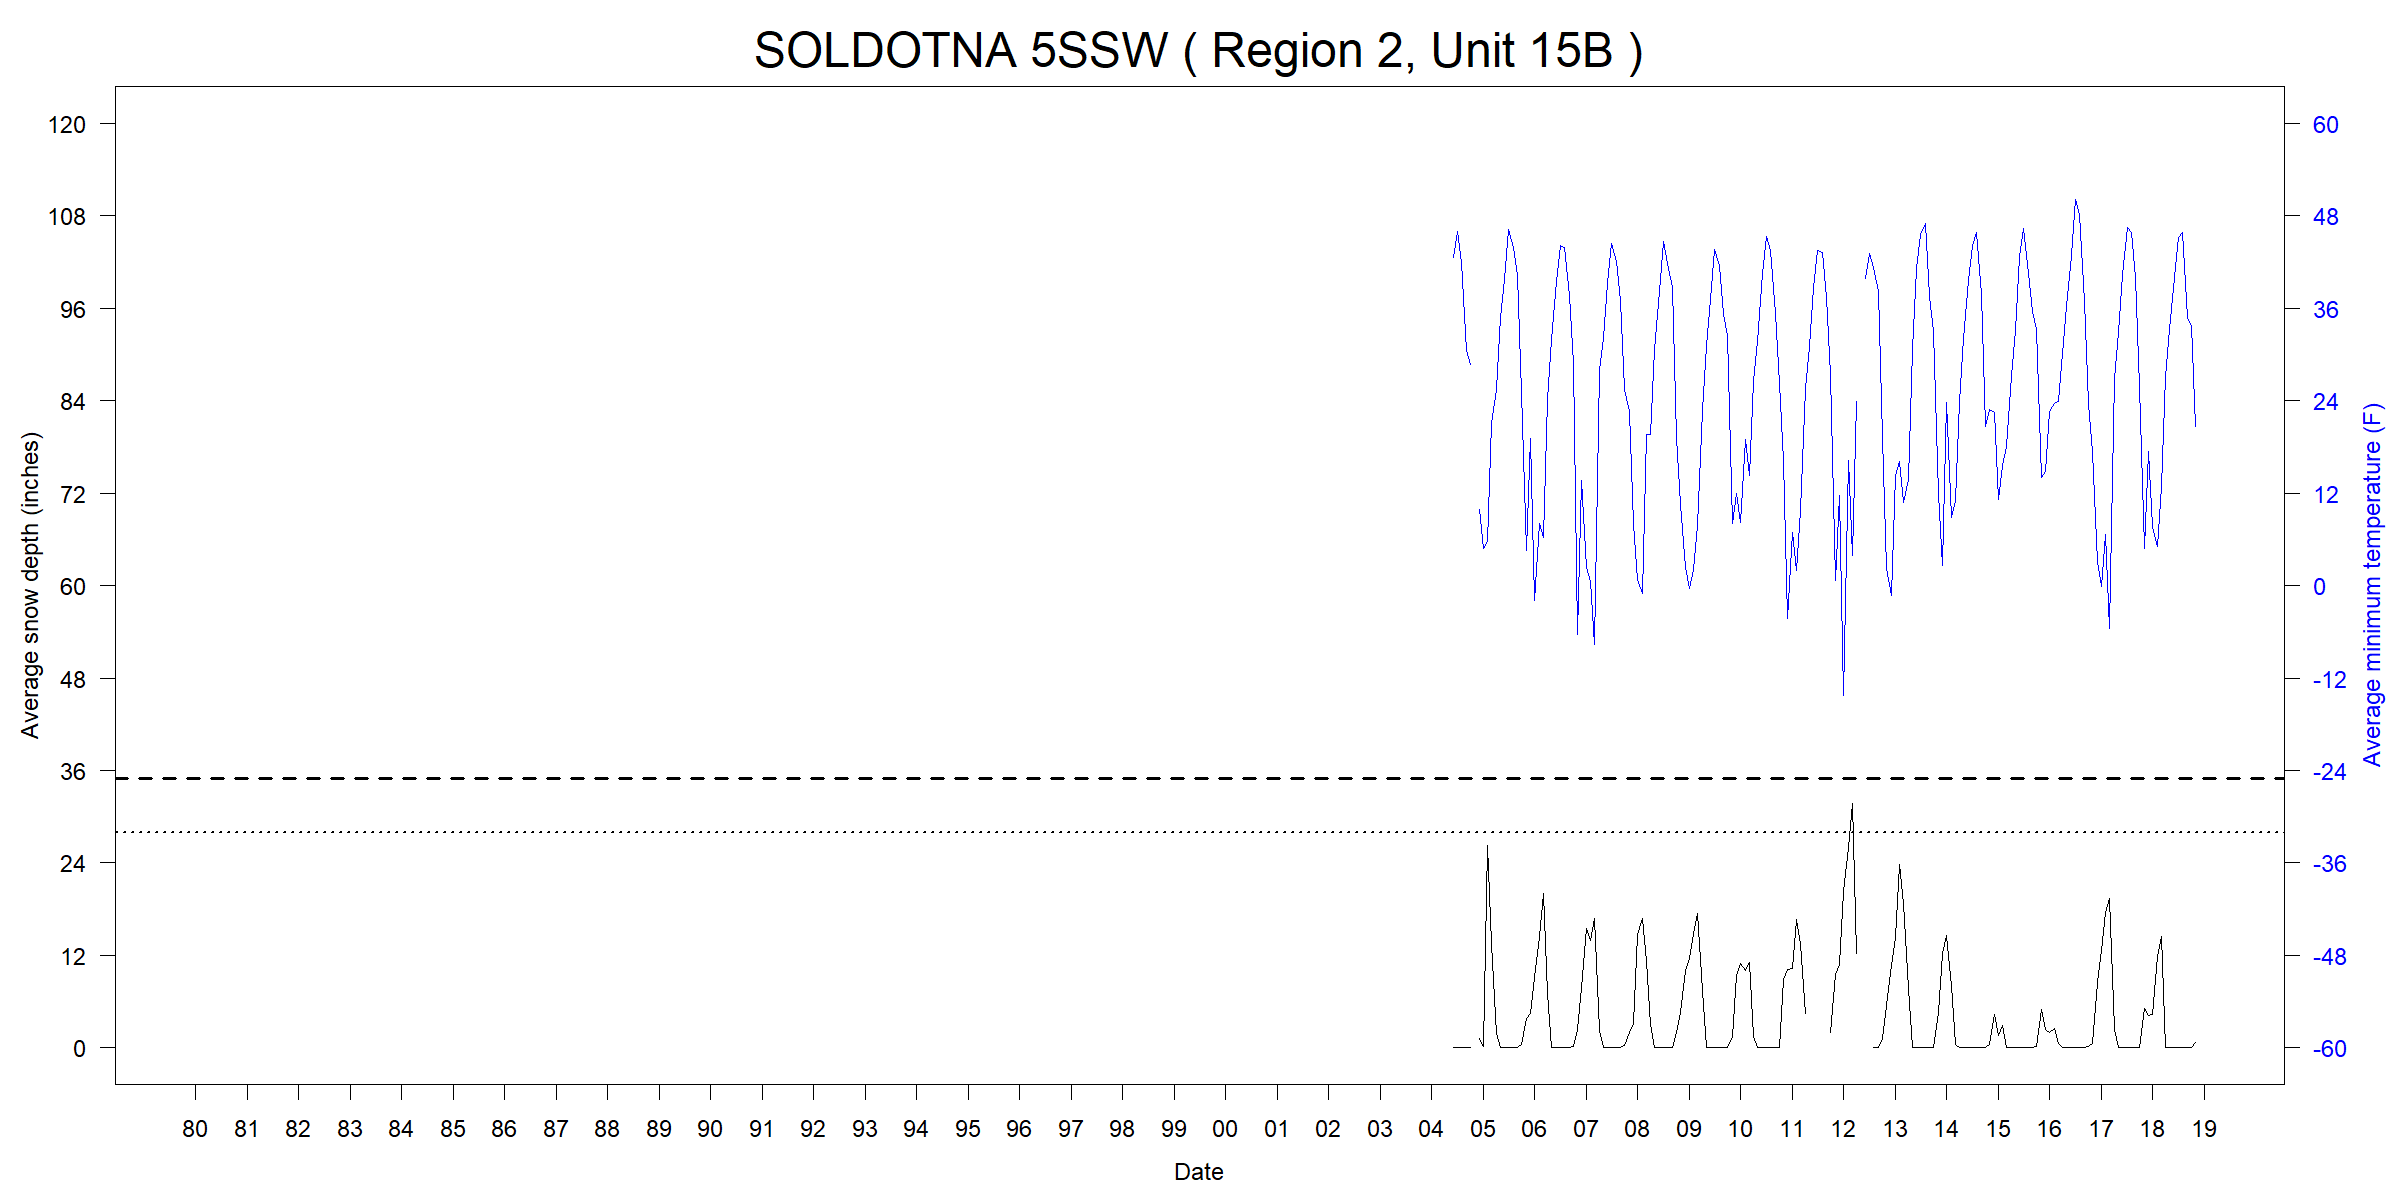

The file beside this chart, header and first rows:
ID, Name, Region, Unit, YEAR, MONTH, START, END, TMINavg_F, TMINmin_F, TMINmax_F, TMINnull_pcnt, SNWDavg_in, SNWDmin_in, SNWDmax_in, SNWDnull_pcnt
USC00508615, SOLDOTNA 5SSW, 2, 15B, 1980, 01, 1980-01-01, 1980-02-01, NA, NA, NA, 100, NA, NA, NA, 100
USC00508615, SOLDOTNA 5SSW, 2, 15B, 1980, 02, 1980-02-01, 1980-03-01, NA, NA, NA, 100, NA, NA, NA, 100
USC00508615, SOLDOTNA 5SSW, 2, 15B, 1980, 03, 1980-03-01, 1980-04-01, NA, NA, NA, 100, NA, NA, NA, 100
USC00508615, SOLDOTNA 5SSW, 2, 15B, 1980, 04, 1980-04-01, 1980-05-01, NA, NA, NA, 100, NA, NA, NA, 100
USC00508615, SOLDOTNA 5SSW, 2, 15B, 1980, 05, 1980-05-01, 1980-06-01, NA, NA, NA, 100, NA, NA, NA, 100
USC00508615, SOLDOTNA 5SSW, 2, 15B, 1980, 06, 1980-06-01, 1980-07-01, NA, NA, NA, 100, NA, NA, NA, 100
USC00508615, SOLDOTNA 5SSW, 2, 15B, 1980, 07, 1980-07-01, 1980-08-01, NA, NA, NA, 100, NA, NA, NA, 100
USC00508615, SOLDOTNA 5SSW, 2, 15B, 1980, 08, 1980-08-01, 1980-09-01, NA, NA, NA, 100, NA, NA, NA, 100
USC00508615, SOLDOTNA 5SSW, 2, 15B, 1980, 09, 1980-09-01, 1980-10-01, NA, NA, NA, 100, NA, NA, NA, 100
USC00508615, SOLDOTNA 5SSW, 2, 15B, 1980, 10, 1980-10-01, 1980-11-01, NA, NA, NA, 100, NA, NA, NA, 100
USC00508615, SOLDOTNA 5SSW, 2, 15B, 1980, 11, 1980-11-01, 1980-12-01, NA, NA, NA, 100, NA, NA, NA, 100
USC00508615, SOLDOTNA 5SSW, 2, 15B, 1980, 12, 1980-12-01, 1981-01-01, NA, NA, NA, 100, NA, NA, NA, 100
USC00508615, SOLDOTNA 5SSW, 2, 15B, 1981, 01, 1981-01-01, 1981-02-01, NA, NA, NA, 100, NA, NA, NA, 100
USC00508615, SOLDOTNA 5SSW, 2, 15B, 1981, 02, 1981-02-01, 1981-03-01, NA, NA, NA, 100, NA, NA, NA, 100
USC00508615, SOLDOTNA 5SSW, 2, 15B, 1981, 03, 1981-03-01, 1981-04-01, NA, NA, NA, 100, NA, NA, NA, 100
USC00508615, SOLDOTNA 5SSW, 2, 15B, 1981, 04, 1981-04-01, 1981-05-01, NA, NA, NA, 100, NA, NA, NA, 100
USC00508615, SOLDOTNA 5SSW, 2, 15B, 1981, 05, 1981-05-01, 1981-06-01, NA, NA, NA, 100, NA, NA, NA, 100
USC00508615, SOLDOTNA 5SSW, 2, 15B, 1981, 06, 1981-06-01, 1981-07-01, NA, NA, NA, 100, NA, NA, NA, 100
USC00508615, SOLDOTNA 5SSW, 2, 15B, 1981, 07, 1981-07-01, 1981-08-01, NA, NA, NA, 100, NA, NA, NA, 100
USC00508615, SOLDOTNA 5SSW, 2, 15B, 1981, 08, 1981-08-01, 1981-09-01, NA, NA, NA, 100, NA, NA, NA, 100
USC00508615, SOLDOTNA 5SSW, 2, 15B, 1981, 09, 1981-09-01, 1981-10-01, NA, NA, NA, 100, NA, NA, NA, 100
USC00508615, SOLDOTNA 5SSW, 2, 15B, 1981, 10, 1981-10-01, 1981-11-01, NA, NA, NA, 100, NA, NA, NA, 100
USC00508615, SOLDOTNA 5SSW, 2, 15B, 1981, 11, 1981-11-01, 1981-12-01, NA, NA, NA, 100, NA, NA, NA, 100
USC00508615, SOLDOTNA 5SSW, 2, 15B, 1981, 12, 1981-12-01, 1982-01-01, NA, NA, NA, 100, NA, NA, NA, 100
USC00508615, SOLDOTNA 5SSW, 2, 15B, 1982, 01, 1982-01-01, 1982-02-01, NA, NA, NA, 100, NA, NA, NA, 100
USC00508615, SOLDOTNA 5SSW, 2, 15B, 1982, 02, 1982-02-01, 1982-03-01, NA, NA, NA, 100, NA, NA, NA, 100
USC00508615, SOLDOTNA 5SSW, 2, 15B, 1982, 03, 1982-03-01, 1982-04-01, NA, NA, NA, 100, NA, NA, NA, 100
USC00508615, SOLDOTNA 5SSW, 2, 15B, 1982, 04, 1982-04-01, 1982-05-01, NA, NA, NA, 100, NA, NA, NA, 100
USC00508615, SOLDOTNA 5SSW, 2, 15B, 1982, 05, 1982-05-01, 1982-06-01, NA, NA, NA, 100, NA, NA, NA, 100
USC00508615, SOLDOTNA 5SSW, 2, 15B, 1982, 06, 1982-06-01, 1982-07-01, NA, NA, NA, 100, NA, NA, NA, 100
USC00508615, SOLDOTNA 5SSW, 2, 15B, 1982, 07, 1982-07-01, 1982-08-01, NA, NA, NA, 100, NA, NA, NA, 100
USC00508615, SOLDOTNA 5SSW, 2, 15B, 1982, 08, 1982-08-01, 1982-09-01, NA, NA, NA, 100, NA, NA, NA, 100
USC00508615, SOLDOTNA 5SSW, 2, 15B, 1982, 09, 1982-09-01, 1982-10-01, NA, NA, NA, 100, NA, NA, NA, 100
USC00508615, SOLDOTNA 5SSW, 2, 15B, 1982, 10, 1982-10-01, 1982-11-01, NA, NA, NA, 100, NA, NA, NA, 100
USC00508615, SOLDOTNA 5SSW, 2, 15B, 1982, 11, 1982-11-01, 1982-12-01, NA, NA, NA, 100, NA, NA, NA, 100
USC00508615, SOLDOTNA 5SSW, 2, 15B, 1982, 12, 1982-12-01, 1983-01-01, NA, NA, NA, 100, NA, NA, NA, 100
USC00508615, SOLDOTNA 5SSW, 2, 15B, 1983, 01, 1983-01-01, 1983-02-01, NA, NA, NA, 100, NA, NA, NA, 100
USC00508615, SOLDOTNA 5SSW, 2, 15B, 1983, 02, 1983-02-01, 1983-03-01, NA, NA, NA, 100, NA, NA, NA, 100
USC00508615, SOLDOTNA 5SSW, 2, 15B, 1983, 03, 1983-03-01, 1983-04-01, NA, NA, NA, 100, NA, NA, NA, 100
USC00508615, SOLDOTNA 5SSW, 2, 15B, 1983, 04, 1983-04-01, 1983-05-01, NA, NA, NA, 100, NA, NA, NA, 100
USC00508615, SOLDOTNA 5SSW, 2, 15B, 1983, 05, 1983-05-01, 1983-06-01, NA, NA, NA, 100, NA, NA, NA, 100
USC00508615, SOLDOTNA 5SSW, 2, 15B, 1983, 06, 1983-06-01, 1983-07-01, NA, NA, NA, 100, NA, NA, NA, 100
USC00508615, SOLDOTNA 5SSW, 2, 15B, 1983, 07, 1983-07-01, 1983-08-01, NA, NA, NA, 100, NA, NA, NA, 100
USC00508615, SOLDOTNA 5SSW, 2, 15B, 1983, 08, 1983-08-01, 1983-09-01, NA, NA, NA, 100, NA, NA, NA, 100
USC00508615, SOLDOTNA 5SSW, 2, 15B, 1983, 09, 1983-09-01, 1983-10-01, NA, NA, NA, 100, NA, NA, NA, 100
USC00508615, SOLDOTNA 5SSW, 2, 15B, 1983, 10, 1983-10-01, 1983-11-01, NA, NA, NA, 100, NA, NA, NA, 100
USC00508615, SOLDOTNA 5SSW, 2, 15B, 1983, 11, 1983-11-01, 1983-12-01, NA, NA, NA, 100, NA, NA, NA, 100
USC00508615, SOLDOTNA 5SSW, 2, 15B, 1983, 12, 1983-12-01, 1984-01-01, NA, NA, NA, 100, NA, NA, NA, 100
USC00508615, SOLDOTNA 5SSW, 2, 15B, 1984, 01, 1984-01-01, 1984-02-01, NA, NA, NA, 100, NA, NA, NA, 100
USC00508615, SOLDOTNA 5SSW, 2, 15B, 1984, 02, 1984-02-01, 1984-03-01, NA, NA, NA, 100, NA, NA, NA, 100
USC00508615, SOLDOTNA 5SSW, 2, 15B, 1984, 03, 1984-03-01, 1984-04-01, NA, NA, NA, 100, NA, NA, NA, 100
USC00508615, SOLDOTNA 5SSW, 2, 15B, 1984, 04, 1984-04-01, 1984-05-01, NA, NA, NA, 100, NA, NA, NA, 100
USC00508615, SOLDOTNA 5SSW, 2, 15B, 1984, 05, 1984-05-01, 1984-06-01, NA, NA, NA, 100, NA, NA, NA, 100
USC00508615, SOLDOTNA 5SSW, 2, 15B, 1984, 06, 1984-06-01, 1984-07-01, NA, NA, NA, 100, NA, NA, NA, 100
USC00508615, SOLDOTNA 5SSW, 2, 15B, 1984, 07, 1984-07-01, 1984-08-01, NA, NA, NA, 100, NA, NA, NA, 100
USC00508615, SOLDOTNA 5SSW, 2, 15B, 1984, 08, 1984-08-01, 1984-09-01, NA, NA, NA, 100, NA, NA, NA, 100
USC00508615, SOLDOTNA 5SSW, 2, 15B, 1984, 09, 1984-09-01, 1984-10-01, NA, NA, NA, 100, NA, NA, NA, 100
USC00508615, SOLDOTNA 5SSW, 2, 15B, 1984, 10, 1984-10-01, 1984-11-01, NA, NA, NA, 100, NA, NA, NA, 100
USC00508615, SOLDOTNA 5SSW, 2, 15B, 1984, 11, 1984-11-01, 1984-12-01, NA, NA, NA, 100, NA, NA, NA, 100
USC00508615, SOLDOTNA 5SSW, 2, 15B, 1984, 12, 1984-12-01, 1985-01-01, NA, NA, NA, 100, NA, NA, NA, 100
... 407 more rows
